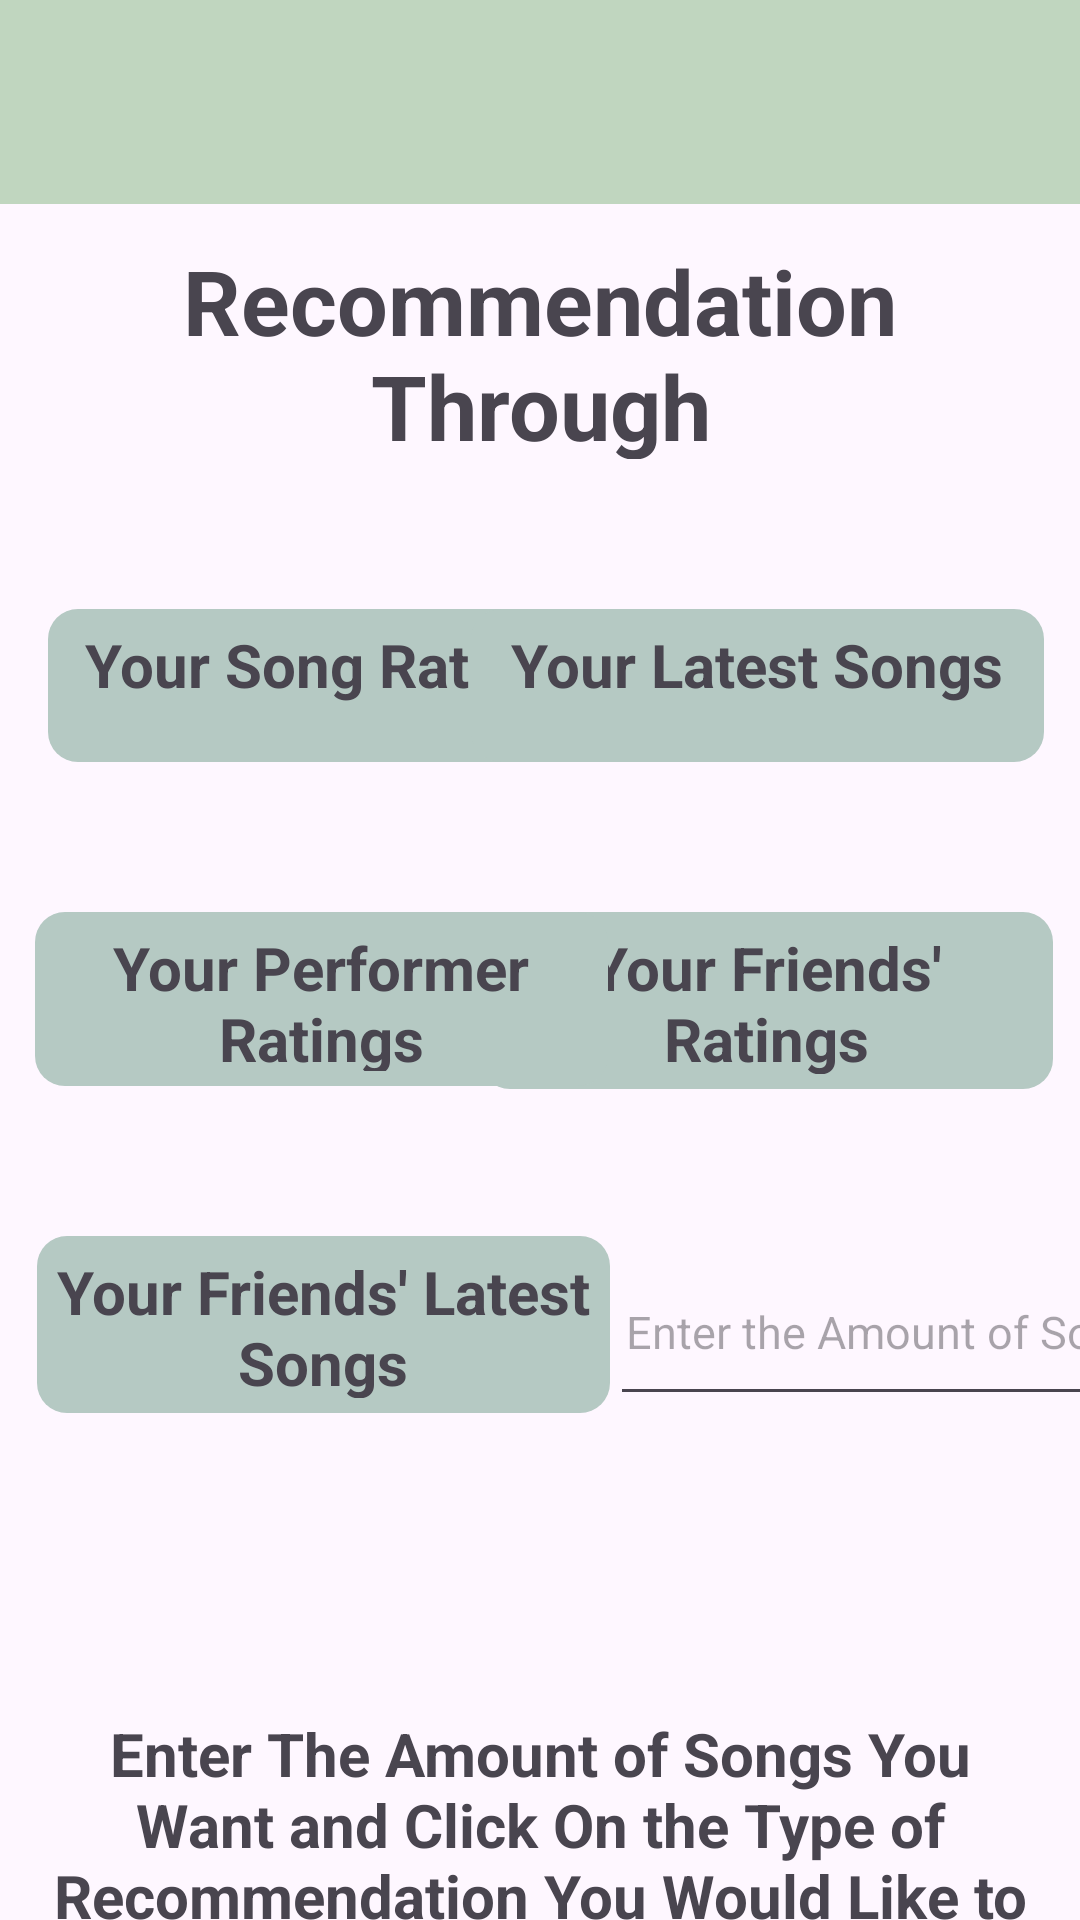

This screen was rendered from an Android layout file. Write that file and the resources it references.
<!-- AndroidManifest.xml: application theme Theme.Testing123 -->
<!-- res/layout/activity_recommendation_analysis.xml -->
<?xml version="1.0" encoding="utf-8"?>
<androidx.constraintlayout.widget.ConstraintLayout xmlns:android="http://schemas.android.com/apk/res/android"
    xmlns:app="http://schemas.android.com/apk/res-auto"
    xmlns:tools="http://schemas.android.com/tools"
    android:layout_width="match_parent"
    android:layout_height="match_parent"
    android:background="@drawable/rm222_mind_14"
    tools:context=".RecommendationAnalysis">

    <TextView
        android:id="@+id/friendRatings2"
        android:layout_width="191dp"
        android:layout_height="59dp"
        android:layout_marginStart="5dp"
        android:layout_marginTop="50dp"
        android:background="@drawable/home_text_outline"
        android:clickable="true"
        android:text="Your Friends' Ratings"
        android:onClick="yourFriendsRatingsClicked"
        android:textAlignment="center"
        android:textSize="20sp"
        android:textStyle="bold"
        app:layout_constraintEnd_toEndOf="parent"
        app:layout_constraintHorizontal_bias="0.945"
        app:layout_constraintStart_toEndOf="@+id/performerRating"
        app:layout_constraintStart_toStartOf="parent"
        app:layout_constraintTop_toBottomOf="@+id/YourLatestSongs" />

    <TextView
        android:id="@+id/performerRating"
        android:layout_width="191dp"
        android:layout_height="58dp"
        android:layout_marginStart="15dp"
        android:layout_marginTop="50dp"
        android:layout_marginEnd="1dp"
        android:background="@drawable/home_text_outline"
        android:clickable="true"
        android:onClick="yourPerformerRatingsClicked"
        android:text="Your Performer Ratings"
        android:textAlignment="center"
        android:textSize="20sp"
        android:textStyle="bold"
        app:layout_constraintEnd_toEndOf="parent"
        app:layout_constraintEnd_toStartOf="@+id/friendRatings2"
        app:layout_constraintHorizontal_bias="0.077"
        app:layout_constraintStart_toStartOf="parent"
        app:layout_constraintTop_toBottomOf="@+id/songRatings" />

    <TextView
        android:id="@+id/friendLatest"
        android:layout_width="191dp"
        android:layout_height="59dp"
        android:layout_marginTop="50dp"
        android:background="@drawable/home_text_outline"
        android:clickable="true"
        android:text="Your Friends' Latest Songs"
        android:onClick="yourFriendLatestClicked"
        android:textAlignment="center"
        android:textSize="20sp"
        android:textStyle="bold"
        app:layout_constraintEnd_toEndOf="parent"
        app:layout_constraintHorizontal_bias="0.072"
        app:layout_constraintStart_toStartOf="parent"
        app:layout_constraintTop_toBottomOf="@+id/performerRating" />

    <androidx.appcompat.widget.Toolbar
        android:id="@+id/toolbar"
        android:layout_width="411dp"
        android:layout_height="68dp"
        android:background="#C0D6BF"
        app:layout_constraintEnd_toEndOf="parent"
        app:layout_constraintTop_toTopOf="parent" />

    <TextView
        android:id="@+id/Title1"
        android:layout_width="341dp"
        android:layout_height="73dp"
        android:layout_marginTop="12dp"
        android:text="Recommendation Through"
        android:textAlignment="center"
        android:textSize="30sp"
        android:textStyle="bold"
        app:layout_constraintEnd_toEndOf="parent"
        app:layout_constraintStart_toStartOf="parent"
        app:layout_constraintTop_toBottomOf="@+id/toolbar" />

    <TextView
        android:id="@+id/songRatings"
        android:layout_width="191dp"
        android:layout_height="51dp"
        android:layout_marginStart="16dp"
        android:layout_marginTop="50dp"
        android:background="@drawable/home_text_outline"
        android:clickable="true"
        android:onClick="yourSongRatingsClicked"
        android:text="Your Song Ratings"
        android:textAlignment="center"
        android:textSize="20sp"
        android:textStyle="bold"
        app:layout_constraintStart_toStartOf="parent"
        app:layout_constraintTop_toBottomOf="@+id/Title1" />

    <TextView
        android:id="@+id/YourLatestSongs"
        android:layout_width="191dp"
        android:layout_height="51dp"
        android:layout_marginTop="50dp"
        android:layout_marginEnd="12dp"
        android:background="@drawable/home_text_outline"
        android:clickable="true"
        android:text="Your Latest Songs"
        android:onClick="yourLatestSongsClicked"
        android:textAlignment="center"
        android:textSize="20sp"
        android:textStyle="bold"
        app:layout_constraintEnd_toEndOf="parent"
        app:layout_constraintTop_toBottomOf="@+id/Title1" />

    <EditText
        android:id="@+id/number"
        android:layout_width="191dp"
        android:layout_height="59dp"
        android:layout_marginTop="50dp"
        android:layout_marginEnd="12dp"
        android:ems="10"
        android:hint="Enter the Amount of Songs"
        android:inputType="number"
        android:textAlignment="center"
        android:textSize="15sp"
        app:layout_constraintEnd_toEndOf="parent"
        app:layout_constraintHorizontal_bias="0.0"
        app:layout_constraintStart_toEndOf="@+id/friendLatest"
        app:layout_constraintTop_toBottomOf="@+id/friendRatings2" />

    <TextView
        android:id="@+id/description"
        android:layout_width="wrap_content"
        android:layout_height="wrap_content"
        android:layout_marginTop="100dp"
        android:text="Enter The Amount of Songs You Want and Click On the Type of Recommendation You Would Like to Recieve"
        android:textAlignment="center"
        android:textSize="20sp"
        android:textStyle="bold"
        app:layout_constraintStart_toStartOf="parent"
        app:layout_constraintTop_toBottomOf="@+id/friendLatest" />

</androidx.constraintlayout.widget.ConstraintLayout>
<!-- resources referenced by this layout -->
<resources>
  <!-- drawable home_text_outline (drawable) -->
  <?xml version="1.0" encoding="utf-8"?>
  <selector xmlns:android="http://schemas.android.com/apk/res/android">
      <item>
          <shape android:shape="rectangle">
              <solid android:color="#b5c9c3" />
              <corners android:radius="10dp" />
              <padding
                  android:left="5dp"
                  android:top="5dp"
                  android:right="5dp"
                  android:bottom="5dp" />
          </shape>
      </item>
  </selector>
  <style name="Theme.Testing123" parent="Base.Theme.Testing123" />
  <style name="Base.Theme.Testing123" parent="Theme.Material3.DayNight.NoActionBar">
          
          
      </style>
</resources>
